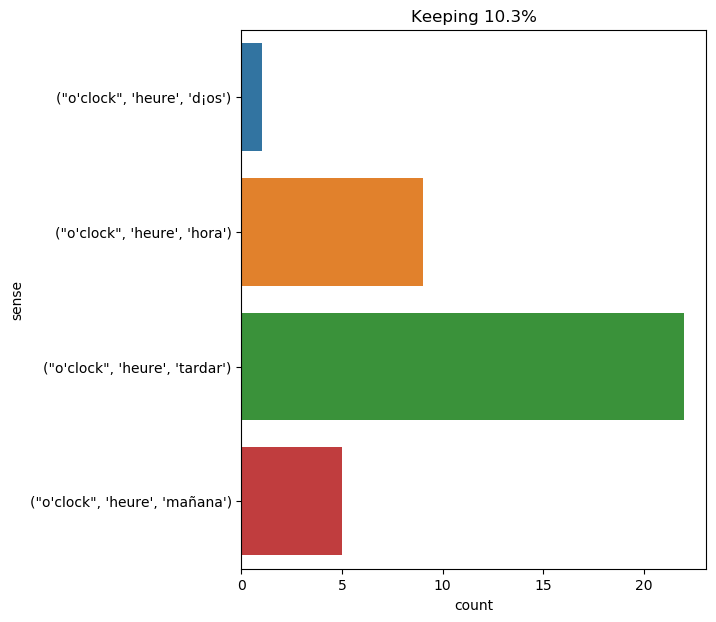

Values plotted in this chart, from the file beside it:
text, ind, sense, label
towards four o'clock , the navigation of…, 2, ("o'clock", 'heure', 'tardar'), 0
it was nearly five o'clock ., 4, ("o'clock", 'heure', 'tardar'), 0
three o'clock then sounded . the harbor …, 1, ("o'clock", 'heure', 'tardar'), 0
pencroft hoisted the capybara on his sho…, 21, ("o'clock", 'heure', 'tardar'), 0
it was already five o'clock , and there …, 4, ("o'clock", 'heure', 'tardar'), 0
" what o'clock is it ? " he asked after …, 2, ("o'clock", 'heure', 'hora'), 1
" what o'clock is it ? " asked pencroft …, 2, ("o'clock", 'heure', 'hora'), 1
at six o'clock , all was stowed away , a…, 2, ("o'clock", 'heure', 'tardar'), 0
" at what o’clock , please your majesty …, 3, ("o'clock", 'heure', 'hora'), 1
towards three o'clock the dog disappeare…, 2, ("o'clock", 'heure', 'tardar'), 0
it was now four o'clock , and we had gon…, 4, ("o'clock", 'heure', 'tardar'), 0
that favourable moment arrived only with…, 7, ("o'clock", 'heure', 'tardar'), 0
" what o'clock is it , victor ? " asked …, 2, ("o'clock", 'heure', 'hora'), 1
it was one o'clock when we left no . 3 ,…, 3, ("o'clock", 'heure', 'tardar'), 0
" ' at what o'clock did mr . drebber lea…, 4, ("o'clock", 'heure', 'hora'), 1
the performance , so noisily announced b…, 18, ("o'clock", 'heure', 'tardar'), 0
meanwhile as the sun slowly advanced , t…, 31, ("o'clock", 'heure', 'hora'), 1
mr . fogg , on reaching shore , proceede…, 30, ("o'clock", 'heure', 'tardar'), 0
in consequence , after having traveled a…, 11, ("o'clock", 'heure', 'mañana'), 2
this happened , indeed , to the train in…, 18, ("o'clock", 'heure', 'tardar'), 0
passepartout , about nine o'clock , went…, 4, ("o'clock", 'heure', 'mañana'), 2
about six o'clock this brilliant fete of…, 2, ("o'clock", 'heure', 'tardar'), 0
" what o’clock is it ? ", 2, ("o'clock", 'heure', 'hora'), 1
thus the night passed . at dawn , the ha…, 55, ("o'clock", 'heure', 'mañana'), 2
gideon spilett and herbert also took the…, 12, ("o'clock", 'heure', 'tardar'), 0
he had retired at one o’clock under the …, 5, ("o'clock", 'heure', 'mañana'), 2
claw cape was doubled , and about four o…, 8, ("o'clock", 'heure', 'tardar'), 0
at eleven o'clock the " bonadventure " w…, 2, ("o'clock", 'heure', 'mañana'), 2
near two o'clock i was busy organizing m…, 2, ("o'clock", 'heure', 'tardar'), 0
" what o'clock is it ? " asked gideon sp…, 2, ("o'clock", 'heure', 'hora'), 1
" we will set off to - morrow at daybrea…, 22, ("o'clock", 'heure', 'tardar'), 0
alice had been looking over his shoulder…, 35, ("o'clock", 'heure', 'hora'), 1
the direction was indicated by the river…, 20, ("o'clock", 'heure', 'tardar'), 0
' and ever since that , ' the hatter wen…, 30, ("o'clock", 'heure', 'tardar'), 0
" at one o’clock this morning she had no…, 3, ("o'clock", 'heure', 'd¡os'), 3
after dinner , we immediately adjourned …, 18, ("o'clock", 'heure', 'tardar'), 0
ere the half - hour ended , five o'clock…, 8, ("o'clock", 'heure', 'tardar'), 0
